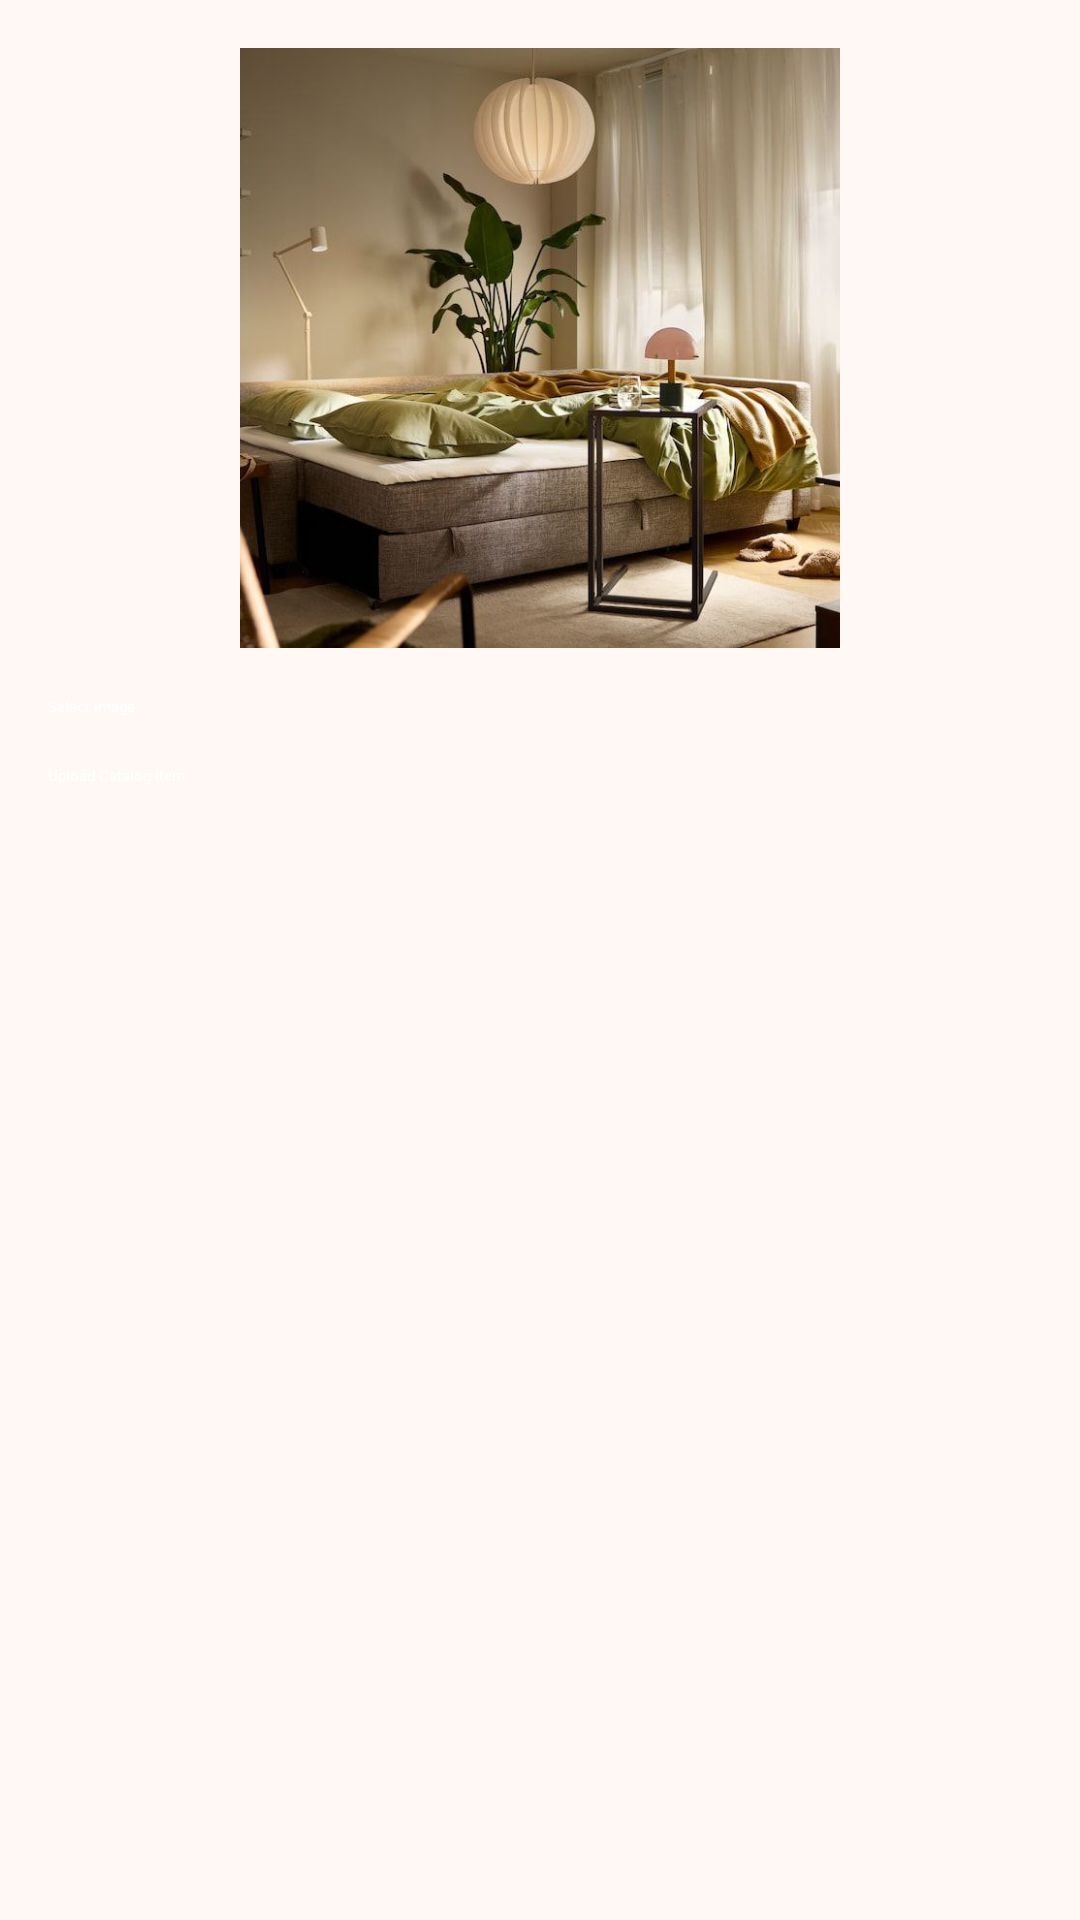

Here is an Android app screen rendered from its layout file. Give the layout XML and the strings, colors and styles it references.
<!-- AndroidManifest.xml: application theme Theme.Asas -->
<!-- res/layout/fragment_add_room_catalog.xml -->
<?xml version="1.0" encoding="utf-8"?>
<layout xmlns:android="http://schemas.android.com/apk/res/android"
    xmlns:app="http://schemas.android.com/apk/res-auto">

    <data>
        <variable name="viewModel" type="com.project.athath.ui.admin_screen.add_room_catalog.AddRoomCatalogViewModel"/>
    </data>

    <LinearLayout
        android:layout_width="match_parent"
        android:layout_height="match_parent"
        android:orientation="vertical"
        android:padding="16dp"
        android:background="@color/md_theme_background">

        
        <ImageView
            android:id="@+id/imagePreview"
            android:layout_width="200dp"
            android:layout_height="200dp"
            android:layout_gravity="center_horizontal"
            android:src="@drawable/furniture_5"
            android:contentDescription="Preview Image"
            android:scaleType="centerCrop"
            android:layout_marginBottom="16dp"/>

        
        <Button
            android:id="@+id/btnSelectImage"
            android:layout_width="match_parent"
            android:layout_height="wrap_content"
            android:text="Select Image"
            android:backgroundTint="@color/md_theme_primary"
            android:textColor="@color/white"/>

        
        <Button
            android:id="@+id/btnUploadCatalog"
            android:layout_width="match_parent"
            android:layout_height="wrap_content"
            android:text="Upload Catalog Item"
            android:layout_marginTop="16dp"
            android:backgroundTint="@color/md_theme_primary"
            android:textColor="@color/white"/>

        
        <ProgressBar
            android:id="@+id/loadingProgressBar"
            android:layout_width="wrap_content"
            android:layout_height="wrap_content"
            android:layout_gravity="center"
            android:visibility="gone"
            android:layout_marginTop="16dp"/>
    </LinearLayout>
</layout>
<!-- resources referenced by this layout -->
<resources>
  <color name="md_theme_background">#FFF8F5</color>
  <color name="md_theme_primary">#8A5021</color>
  <color name="white">#FFFFFFFF</color>
  <!-- drawable furniture_5: jpg bitmap (drawable, 111657 bytes) -->
  <style name="Theme.Asas" parent="Theme.MaterialComponents.DayNight.DarkActionBar">
          
          <item name="colorPrimary">@color/purple_500</item>
          <item name="colorPrimaryVariant">@color/purple_700</item>
          <item name="colorOnPrimary">@color/white</item>
          
          <item name="colorSecondary">@color/teal_200</item>
          <item name="colorSecondaryVariant">@color/teal_700</item>
          <item name="colorOnSecondary">@color/black</item>
          
          <item name="android:statusBarColor">?attr/colorPrimaryVariant</item>
          
      </style>
  <color name="black">#FF000000</color>
  <!-- not gathered from this repository: default colours our renderer supplied (Android Studio template values) -->
  <color name="purple_500">#FF6200EE</color>
  <color name="purple_700">#FF3700B3</color>
  <color name="teal_200">#FF03DAC5</color>
  <color name="teal_700">#FF018786</color>
</resources>
